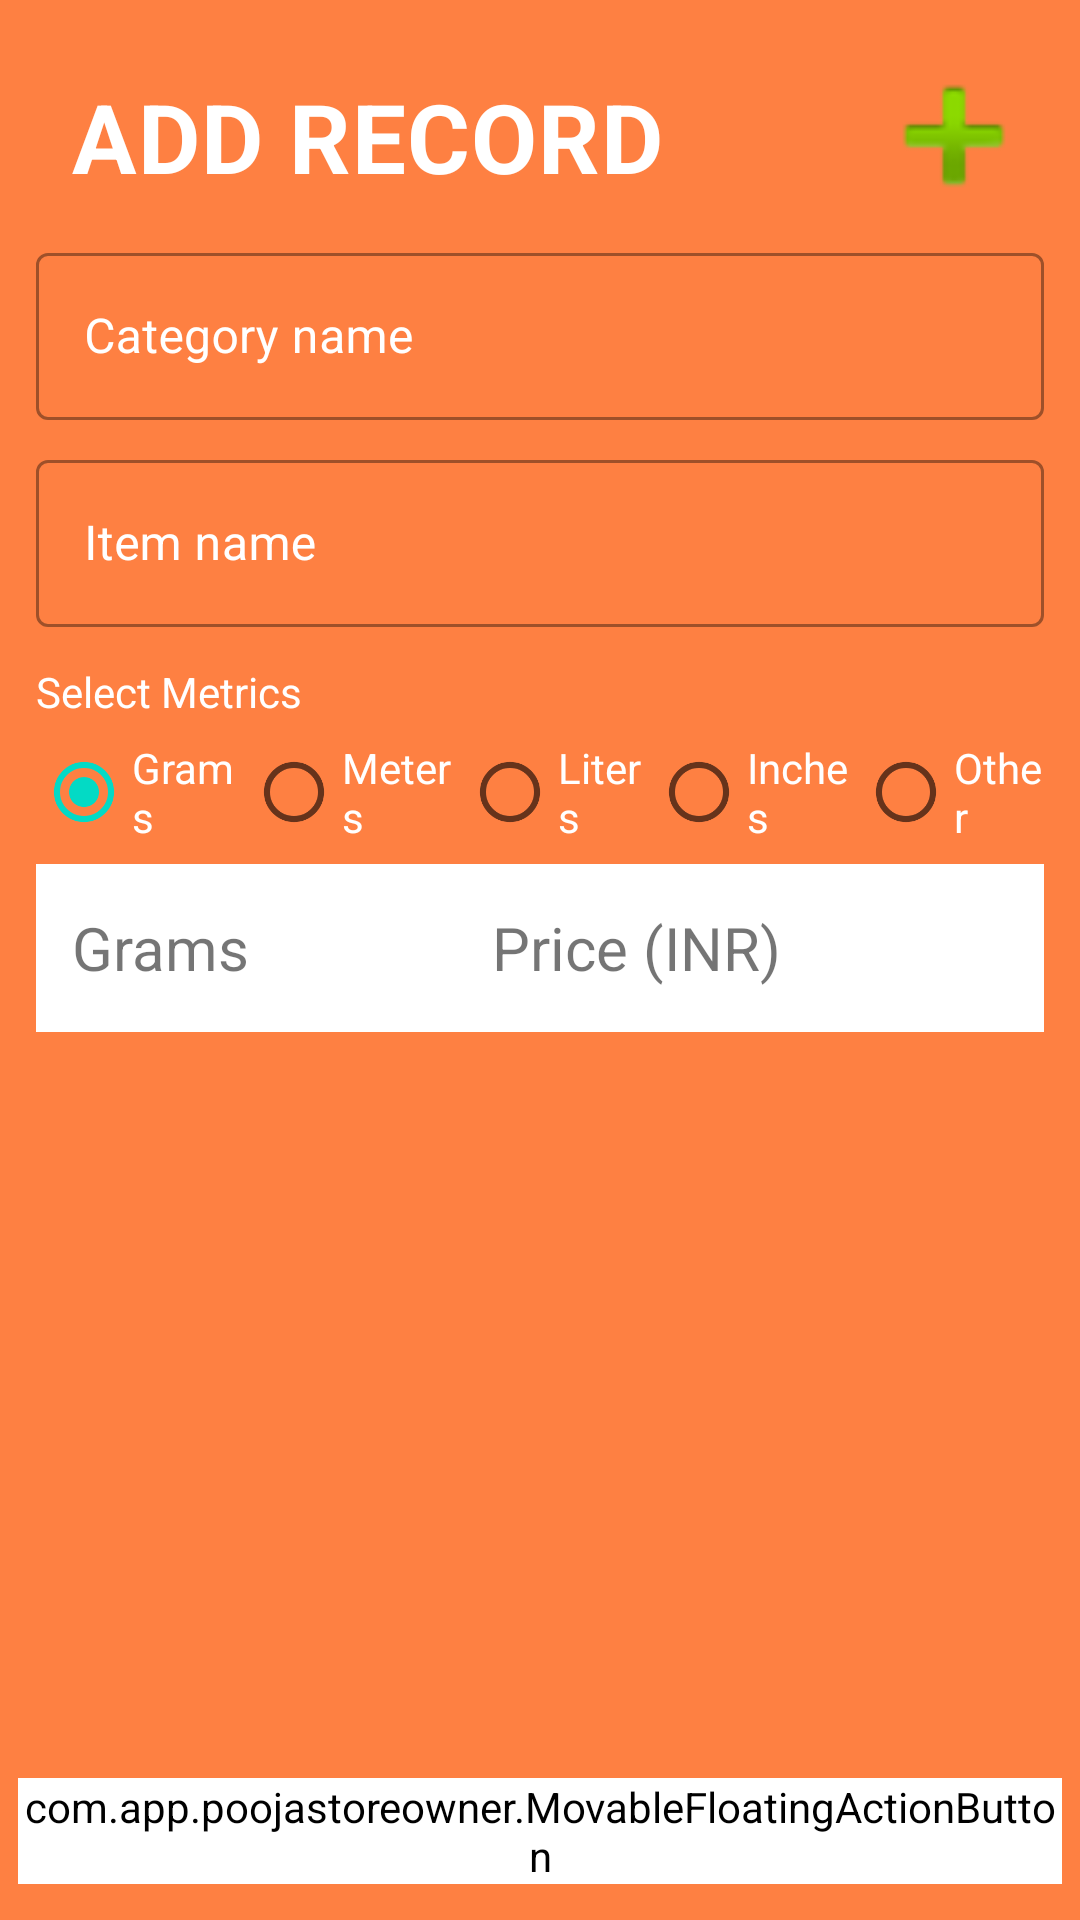

Write the Android layout XML for this screen, with the resource values it uses.
<!-- AndroidManifest.xml: application theme Theme.PoojaStoreOwner -->
<!-- res/layout/activity_main.xml -->
<?xml version="1.0" encoding="utf-8"?>
<RelativeLayout xmlns:android="http://schemas.android.com/apk/res/android"
    xmlns:tools="http://schemas.android.com/tools"
    android:id="@+id/rootLayout"
    android:layout_width="match_parent"
    android:layout_height="match_parent"
    android:background="@color/app_bg"
    android:orientation="vertical"
    tools:context=".MainActivity">


    <LinearLayout
        android:id="@+id/rootLinearLayout"
        android:layout_width="match_parent"
        android:layout_height="wrap_content"
        android:orientation="vertical"
        android:padding="12dp"
        tools:context=".MainActivity">

        <LinearLayout
            android:layout_width="match_parent"
            android:layout_height="wrap_content"
            android:orientation="horizontal">


            <TextView
                android:layout_width="0dp"
                android:layout_height="wrap_content"
                android:layout_weight="1"
                android:gravity="start"
                android:letterSpacing="0.01"
                android:padding="12dp"
                android:text="@string/add_record"
                android:textAppearance="@style/TextAppearance.AppCompat.Large"
                android:textColor="@color/white"
                android:textSize="32sp"
                android:textStyle="bold" />

            <ImageView
                android:id="@+id/btnSubmit"
                android:layout_width="60dp"
                android:layout_height="60dp"
                android:layout_gravity="center"
                android:src="@android:drawable/ic_input_add" />
        </LinearLayout>


        <LinearLayout
            android:layout_width="match_parent"
            android:layout_height="wrap_content"
            android:orientation="vertical">

            <com.google.android.material.textfield.TextInputLayout
                android:id="@+id/categoryTextInputLayout"
                style="@style/Widget.MaterialComponents.TextInputLayout.OutlinedBox"
                android:layout_width="match_parent"
                android:layout_height="wrap_content"
                android:hint="@string/category_name"
                android:textColorHint="@color/white">

                
                <com.google.android.material.textfield.TextInputEditText
                    android:id="@+id/categoryEditText"
                    android:layout_width="match_parent"
                    android:layout_height="wrap_content"
                    android:textColor="@color/white" />

            </com.google.android.material.textfield.TextInputLayout>

            <com.google.android.material.textfield.TextInputLayout
                android:id="@+id/itemTextInputLayout"
                style="@style/Widget.MaterialComponents.TextInputLayout.OutlinedBox"
                android:layout_width="match_parent"
                android:layout_height="wrap_content"
                android:layout_marginTop="8dp"
                android:hint="@string/item_name"
                android:textColorHint="@color/white">

                
                <com.google.android.material.textfield.TextInputEditText
                    android:id="@+id/itemEditText"
                    android:layout_width="match_parent"
                    android:layout_height="wrap_content"
                    android:textColor="@color/white" />

            </com.google.android.material.textfield.TextInputLayout>

            <com.google.android.material.textview.MaterialTextView
                android:id="@+id/metricsTextView"
                style="@style/Widget.MaterialComponents.TextInputLayout.OutlinedBox"
                android:layout_width="match_parent"
                android:layout_height="wrap_content"
                android:layout_marginTop="12dp"
                android:hint="@string/select_metrics"
                android:textColorHint="@color/white" />

            <RadioGroup
                android:layout_width="match_parent"
                android:layout_height="wrap_content"
                android:orientation="horizontal">

                <RadioButton
                    android:layout_width="wrap_content"
                    android:layout_height="wrap_content"
                    android:layout_weight="1"
                    android:checked="true"
                    android:text="@string/grams"
                    android:textColor="@color/white" />

                <RadioButton
                    android:layout_width="wrap_content"
                    android:layout_height="wrap_content"
                    android:layout_weight="1"
                    android:text="@string/meters"
                    android:textColor="@color/white" />

                <RadioButton
                    android:layout_width="wrap_content"
                    android:layout_height="wrap_content"
                    android:layout_weight="1"
                    android:text="@string/liters"
                    android:textColor="@color/white" />

                <RadioButton
                    android:layout_width="wrap_content"
                    android:layout_height="wrap_content"
                    android:layout_weight="1"
                    android:text="@string/inches"
                    android:textColor="@color/white" />

                <RadioButton
                    android:layout_width="wrap_content"
                    android:layout_height="wrap_content"
                    android:layout_weight="1"
                    android:text="@string/other"
                    android:textColor="@color/white" />
            </RadioGroup>

            <LinearLayout
                android:id="@+id/title"
                android:layout_width="match_parent"
                android:layout_height="wrap_content"
                android:background="@color/white"
                android:gravity="center"
                android:padding="12dp">

                <com.google.android.material.textview.MaterialTextView
                    android:id="@+id/viewMetricsTitle"
                    android:layout_width="0dp"
                    android:layout_height="wrap_content"
                    android:layout_weight="1"
                    android:text="@string/grams"
                    android:textSize="20sp" />

                <com.google.android.material.textview.MaterialTextView
                    android:id="@+id/viewPriceTitle"
                    android:layout_width="0dp"
                    android:layout_height="wrap_content"
                    android:layout_weight="1"
                    android:text="@string/item_price"
                    android:textSize="20sp" />

                <ImageView
                    android:id="@+id/deleteRecord"
                    android:layout_width="wrap_content"
                    android:layout_height="wrap_content"
                    android:contentDescription="Delete"
                    android:src="@android:drawable/ic_delete"
                    android:visibility="invisible" />

            </LinearLayout>


        </LinearLayout>

        <androidx.recyclerview.widget.RecyclerView
            android:id="@+id/unitsRecyclerView"
            android:layout_width="match_parent"
            android:layout_height="wrap_content"
            android:layout_marginTop="4dp"
            android:layout_marginBottom="12dp"
            android:background="@color/white"
            tools:listitem="@layout/view_record_layout" />

    </LinearLayout>


    <com.app.poojastoreowner.MovableFloatingActionButton
        android:id="@+id/addRecord"
        android:layout_width="wrap_content"
        android:layout_height="wrap_content"
        android:layout_alignParentBottom="true"
        android:layout_centerInParent="true"
        android:layout_marginStart="12dp"
        android:layout_marginBottom="12dp"
        android:backgroundTint="@color/white"
        android:src="@android:drawable/ic_input_add" />


</RelativeLayout>
<!-- res/layout/view_record_layout.xml (included above) -->
<?xml version="1.0" encoding="utf-8"?>
<LinearLayout xmlns:android="http://schemas.android.com/apk/res/android"
    xmlns:tools="http://schemas.android.com/tools"
    android:layout_width="match_parent"
    android:layout_height="wrap_content"
    android:gravity="center"
    android:orientation="horizontal"
    android:padding="8dp"
    tools:context=".MainActivity"
    android:id="@+id/ll_view_record">

    <com.google.android.material.textview.MaterialTextView
        android:id="@+id/viewMetrics"
        android:layout_width="0dp"
        android:layout_height="wrap_content"
        android:layout_weight="1"
        android:text="@string/grams"
        android:textSize="18sp" />

    <com.google.android.material.textview.MaterialTextView
        android:id="@+id/viewPrice"
        android:layout_width="0dp"
        android:layout_height="wrap_content"
        android:layout_weight="1"
        android:text="@string/item_price"
        android:textSize="18sp" />

    <ImageView
        android:id="@+id/deleteRecord"
        android:layout_width="wrap_content"
        android:layout_height="wrap_content"
        android:contentDescription="Delete"
        android:src="@drawable/ic_delete" />

</LinearLayout>
<!-- resources referenced by this layout -->
<resources>
  <color name="app_bg">#FE8042</color>
  <color name="white">#FFFFFFFF</color>
  <!-- drawable ic_delete (drawable) -->
  <vector android:alpha="0.9" android:height="24dp" android:tint="#FE8042"
      android:viewportHeight="24" android:viewportWidth="24"
      android:width="24dp" xmlns:android="http://schemas.android.com/apk/res/android">
      <path android:fillColor="@android:color/white" android:pathData="M6,19c0,1.1 0.9,2 2,2h8c1.1,0 2,-0.9 2,-2V7H6v12zM19,4h-3.5l-1,-1h-5l-1,1H5v2h14V4z"/>
  </vector>
  <string name="add_record">ADD RECORD</string>
  <string name="category_name">Category name</string>
  <string name="grams">Grams</string>
  <string name="inches">Inches</string>
  <string name="item_name">Item name</string>
  <string name="item_price">Price (INR)</string>
  <string name="liters">Liters</string>
  <string name="meters">Meters</string>
  <string name="other">Other</string>
  <string name="select_metrics">Select Metrics</string>
  <style name="Theme.PoojaStoreOwner" parent="Theme.MaterialComponents.DayNight.NoActionBar">
          
          <item name="colorPrimary">@color/white</item>
          <item name="colorPrimaryVariant">@color/white</item>
          <item name="colorOnPrimary">@color/white</item>
          
          <item name="colorSecondary">@color/teal_200</item>
          <item name="colorSecondaryVariant">@color/teal_700</item>
          <item name="colorOnSecondary">@color/black</item>
          
          <item name="android:statusBarColor">@color/app_bg</item>
          
      </style>
  <color name="teal_200">#FF03DAC5</color>
  <color name="teal_700">#FF018786</color>
  <color name="black">#E37474</color>
</resources>
